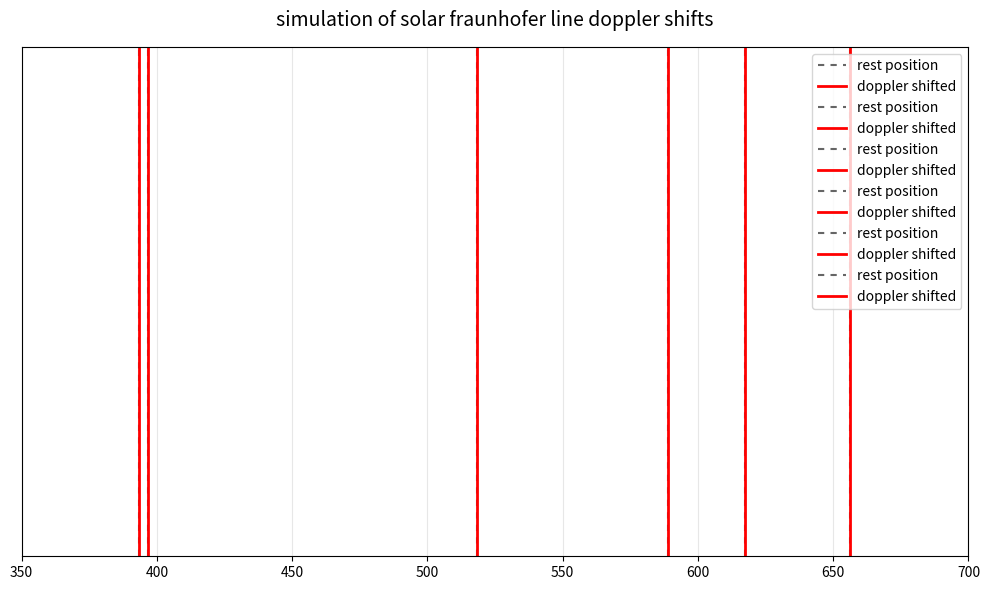

The matplotlib source for this figure:
import numpy as np
import matplotlib.pyplot as plt

#define the rest wavelengths
fraunhofer_lines ={
    "Ca II K": 393.37,
    "Ca II H": 396.85,
    "Mg I": 518.36,
    "Na D2": 589.00,
    "Fe I": 617.33,
    "H-alpha": 656.28
}
# simulation parameters
v= 30.0
c= 3e5

#calculate doppler shift
names= list(fraunhofer_lines.keys())
rest_lambdas =np.array(list(fraunhofer_lines.values()))
                       
 #doppler shift formula
shifts = rest_lambdas *(v/c)
shifted_lambdas = rest_lambdas +shifts

#plottingthe spectral line position
plt.figure(figsize=(10,6))
#plot rest lines vs shifted lines
for i , name in enumerate(names):

   rest_label= 'rest position'
   shifted_label= 'doppler shifted'

   #rest position
   plt.axvline(x=rest_lambdas[i], color='black', linestyle=(0, (3,3)), alpha=0.6, label=rest_label)
   #shifted position
   plt.axvline(x=shifted_lambdas[i], color='red', linestyle='-', linewidth=2, label=shifted_label)
#final plot
plt.xlim(350,700) #visible spectrum range
plt.ylim(0,1)
plt.title("simulation of solar fraunhofer line doppler shifts", fontsize=14, pad=15)
plt.yticks([])
plt.legend(loc="upper right")
plt.grid(axis='x', alpha=0.3)
plt.tight_layout()
plt.show()
